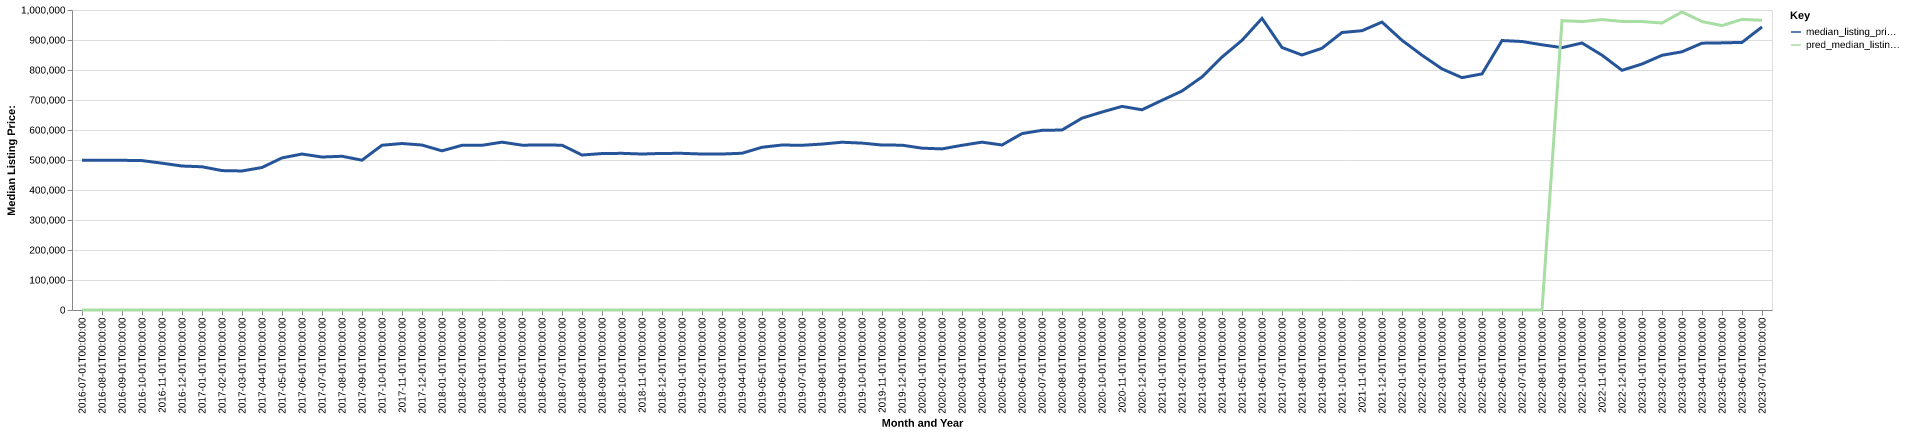

The file beside this chart, header and first rows:
date, time_idx, median_listing_price, thirty_year_interest_rate_five, month, county_name, active_listing_count, median_days_on_market, pred_median_listing_price, month_year
2016-07-01, 0, 499000, 3.72, 7, la plata, co, 702.0, 70.0, 0, Jul-2016
2016-08-01, 1, 499000, 3.73, 8, la plata, co, 710.0, 79.0, 0, Aug-2016
2016-09-01, 2, 499000, 3.66, 9, la plata, co, 676.0, 90.0, 0, Sep-2016
2016-10-01, 3, 498000, 3.64, 10, la plata, co, 633.0, 97.0, 0, Oct-2016
2016-11-01, 4, 489450, 3.66, 11, la plata, co, 564.0, 109.0, 0, Nov-2016
2016-12-01, 5, 479900, 3.48, 12, la plata, co, 515.0, 123.0, 0, Dec-2016
2017-01-01, 6, 477450, 3.45, 1, la plata, co, 446.0, 132.0, 0, Jan-2017
2017-02-01, 7, 464675, 3.5, 2, la plata, co, 439.0, 119.0, 0, Feb-2017
2017-03-01, 8, 463450, 3.52, 3, la plata, co, 467.0, 105.0, 0, Mar-2017
2017-04-01, 9, 475000, 4.03, 4, la plata, co, 521.0, 67.0, 0, Apr-2017
2017-05-01, 10, 507000, 4.32, 5, la plata, co, 559.0, 65.0, 0, May-2017
2017-06-01, 11, 519900, 4.2, 6, la plata, co, 620.0, 65.0, 0, Jun-2017
2017-07-01, 12, 509900, 4.19, 7, la plata, co, 664.0, 65.0, 0, Jul-2017
2017-08-01, 13, 512450, 4.3, 8, la plata, co, 677.0, 70.0, 0, Aug-2017
2017-09-01, 14, 499375, 4.1, 9, la plata, co, 702.0, 86.0, 0, Sep-2017
2017-10-01, 15, 549225, 4.05, 10, la plata, co, 674.0, 101.0, 0, Oct-2017
2017-11-01, 16, 554950, 3.94, 11, la plata, co, 621.0, 106.0, 0, Nov-2017
2017-12-01, 17, 549900, 4.03, 12, la plata, co, 535.0, 107.0, 0, Dec-2017
2018-01-01, 18, 530500, 3.93, 1, la plata, co, 468.0, 119.0, 0, Jan-2018
2018-02-01, 19, 549000, 3.83, 2, la plata, co, 456.0, 123.0, 0, Feb-2018
2018-03-01, 20, 549000, 3.94, 3, la plata, co, 489.0, 106.0, 0, Mar-2018
2018-04-01, 21, 559450, 3.95, 4, la plata, co, 529.0, 78.0, 0, Apr-2018
2018-05-01, 22, 549450, 3.99, 5, la plata, co, 579.0, 67.0, 0, May-2018
2018-06-01, 23, 549900, 4.15, 6, la plata, co, 646.0, 68.0, 0, Jun-2018
2018-07-01, 24, 549450, 4.4, 7, la plata, co, 684.0, 73.0, 0, Jul-2018
2018-08-01, 25, 516625, 4.46, 8, la plata, co, 711.0, 79.0, 0, Aug-2018
2018-09-01, 26, 521450, 4.58, 9, la plata, co, 699.0, 88.0, 0, Sep-2018
2018-10-01, 27, 522225, 4.66, 10, la plata, co, 643.0, 98.0, 0, Oct-2018
2018-11-01, 28, 519925, 4.62, 11, la plata, co, 610.0, 107.0, 0, Nov-2018
2018-12-01, 29, 521950, 4.54, 12, la plata, co, 538.0, 124.0, 0, Dec-2018
2019-01-01, 30, 522200, 4.6, 1, la plata, co, 470.0, 123.0, 0, Jan-2019
2019-02-01, 31, 519925, 4.72, 2, la plata, co, 456.0, 118.0, 0, Feb-2019
2019-03-01, 32, 519943, 4.9, 3, la plata, co, 465.0, 110.0, 0, Mar-2019
2019-04-01, 33, 522500, 4.94, 4, la plata, co, 484.0, 88.0, 0, Apr-2019
2019-05-01, 34, 542450, 4.75, 5, la plata, co, 612.0, 47.0, 0, May-2019
2019-06-01, 35, 549950, 4.51, 6, la plata, co, 679.0, 54.0, 0, Jun-2019
2019-07-01, 36, 549000, 4.41, 7, la plata, co, 722.0, 66.0, 0, Jul-2019
2019-08-01, 37, 553091, 4.41, 8, la plata, co, 725.0, 75.0, 0, Aug-2019
2019-09-01, 38, 559227, 4.2, 9, la plata, co, 714.0, 87.0, 0, Sep-2019
2019-10-01, 39, 556293, 4.14, 10, la plata, co, 700.0, 98.0, 0, Oct-2019
2019-11-01, 40, 549875, 3.84, 11, la plata, co, 623.0, 107.0, 0, Nov-2019
2019-12-01, 41, 549444, 3.81, 12, la plata, co, 576.0, 114.0, 0, Dec-2019
2020-01-01, 42, 539450, 3.75, 1, la plata, co, 501.0, 116.0, 0, Jan-2020
2020-02-01, 43, 537000, 3.73, 2, la plata, co, 487.0, 119.0, 0, Feb-2020
2020-03-01, 44, 549000, 3.78, 3, la plata, co, 488.0, 104.0, 0, Mar-2020
2020-04-01, 45, 559500, 3.75, 4, la plata, co, 443.0, 91.0, 0, Apr-2020
2020-05-01, 46, 550000, 3.74, 5, la plata, co, 486.0, 83.0, 0, May-2020
2020-06-01, 47, 588000, 3.72, 6, la plata, co, 508.0, 84.0, 0, Jun-2020
2020-07-01, 48, 599000, 3.49, 7, la plata, co, 479.0, 67.0, 0, Jul-2020
2020-08-01, 49, 599888, 3.65, 8, la plata, co, 427.0, 66.0, 0, Aug-2020
2020-09-01, 50, 639500, 3.33, 9, la plata, co, 331.0, 67.0, 0, Sep-2020
2020-10-01, 51, 659900, 3.28, 10, la plata, co, 288.0, 71.0, 0, Oct-2020
2020-11-01, 52, 678663, 3.21, 11, la plata, co, 242.0, 69.0, 0, Nov-2020
2020-12-01, 53, 667450, 3.07, 12, la plata, co, 201.0, 76.0, 0, Dec-2020
2021-01-01, 54, 699000, 2.99, 1, la plata, co, 159.0, 82.0, 0, Jan-2021
2021-02-01, 55, 730000, 2.93, 2, la plata, co, 138.0, 71.0, 0, Feb-2021
2021-03-01, 56, 777000, 2.88, 3, la plata, co, 135.0, 62.0, 0, Mar-2021
2021-04-01, 57, 843000, 2.84, 4, la plata, co, 132.0, 38.0, 0, Apr-2021
2021-05-01, 58, 899000, 2.71, 5, la plata, co, 147.0, 43.0, 0, May-2021
2021-06-01, 59, 972000, 2.79, 6, la plata, co, 159.0, 40.0, 0, Jun-2021
... 25 more rows
